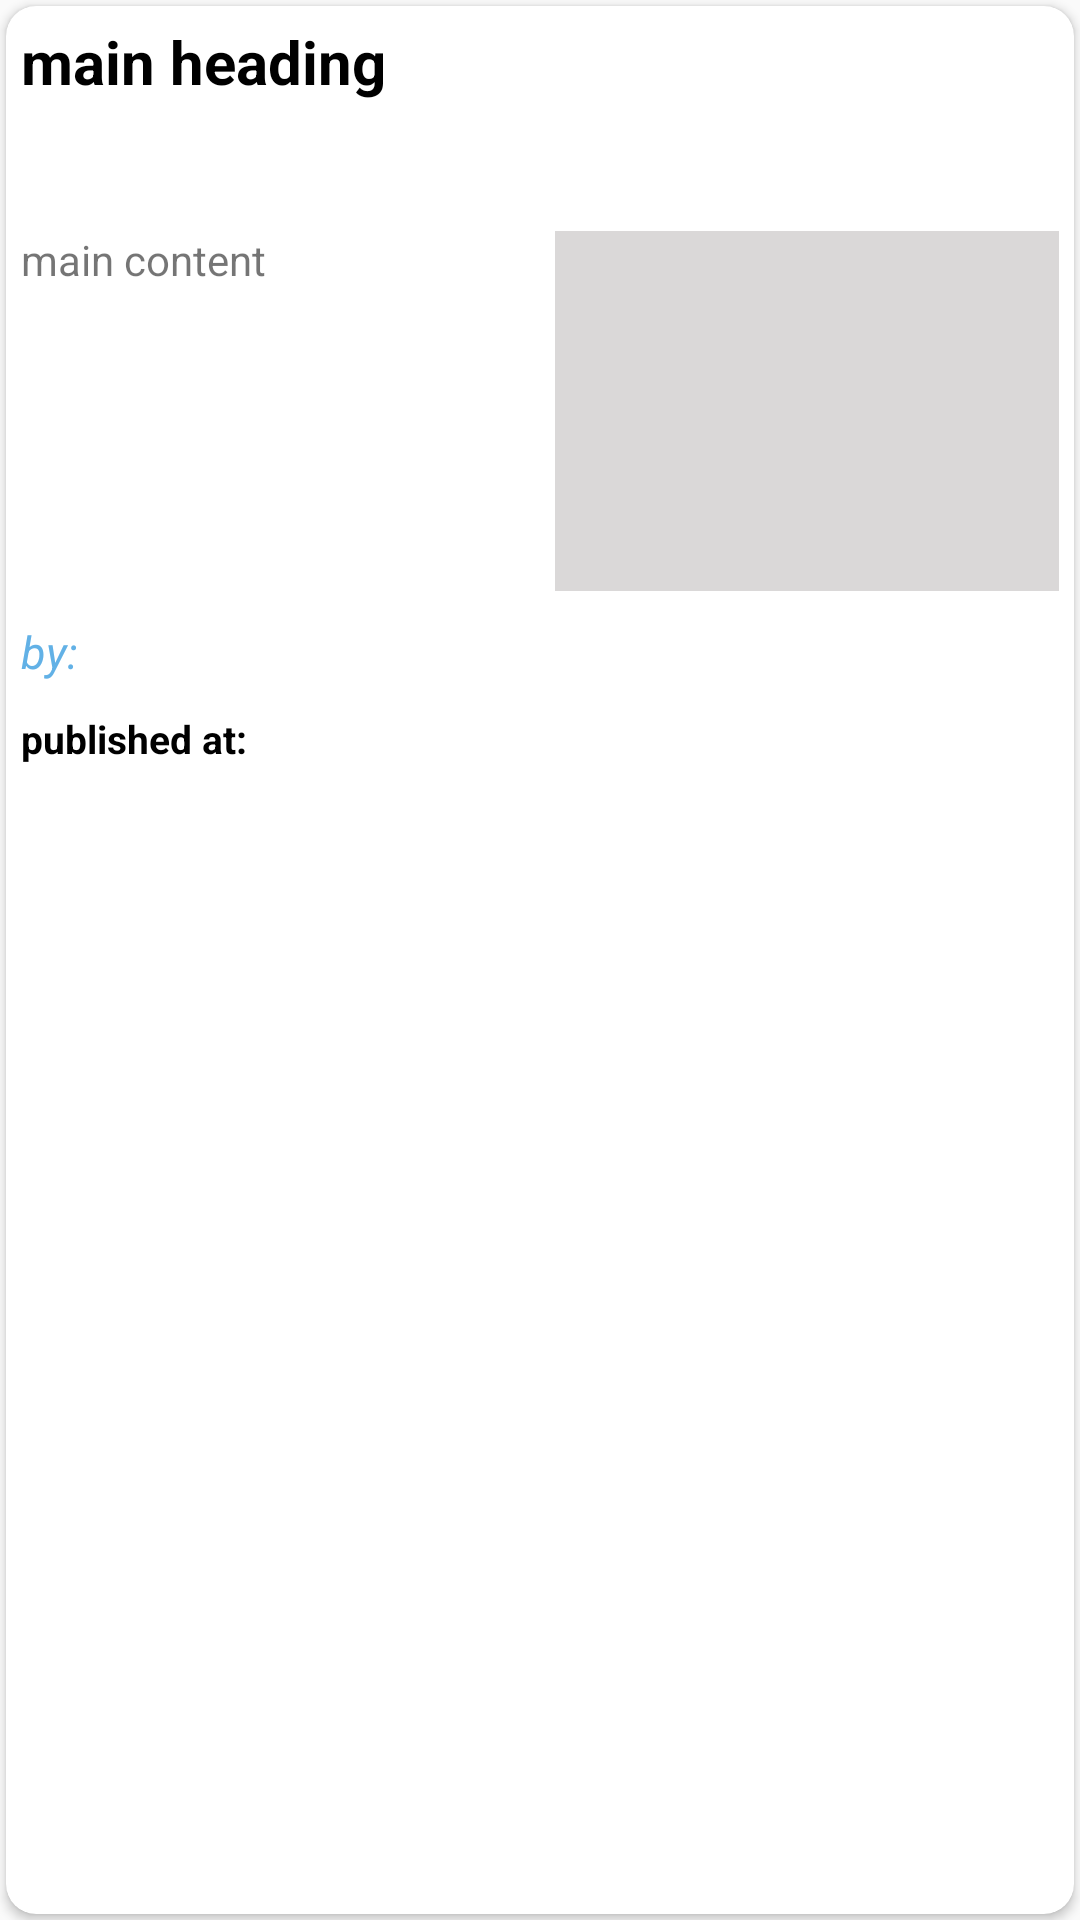

Here is an Android app screen rendered from its layout file. Give the layout XML and the strings, colors and styles it references.
<!-- AndroidManifest.xml: application theme Theme.AppCompat.DayNight.DarkActionBar -->
<!-- res/layout/items.xml -->
<?xml version="1.0" encoding="utf-8"?>
<RelativeLayout xmlns:android="http://schemas.android.com/apk/res/android"
    android:layout_width="match_parent"
    android:layout_height="275dp"
    xmlns:app="http://schemas.android.com/apk/res-auto">


    <androidx.cardview.widget.CardView
        android:id="@+id/cardview"
        android:layout_width="match_parent"
        android:layout_height="match_parent"
        android:layout_marginStart="2dp"
        android:layout_marginTop="2dp"
        android:layout_marginEnd="2dp"
        android:layout_marginBottom="2dp"
        android:elevation="5dp"
        android:padding="10dp"
        app:cardBackgroundColor="@color/white"
        app:cardCornerRadius="10dp">

        <LinearLayout
            android:layout_width="match_parent"
            android:layout_height="256dp"
            android:orientation="vertical">

            <TextView
                android:id="@+id/head"
                android:layout_width="match_parent"
                android:layout_height="60dp"
                android:ellipsize="end"
                android:maxLines="2"
                android:padding="5dp"
                android:text="main heading"
                android:textColor="@color/black"
                android:textSize="20sp"
                android:textStyle="bold"></TextView>

            <LinearLayout
                android:layout_width="match_parent"
                android:layout_height="130dp"
                android:layout_marginTop="10dp"
                android:orientation="horizontal">

                <TextView
                    android:id="@+id/content"
                    android:layout_width="match_parent"
                    android:layout_height="match_parent"
                    android:layout_weight="1"
                    android:ellipsize="end"
                    android:maxLines="6"
                    android:padding="5dp"
                    android:text="main content"
                    android:textSize="14sp">

                </TextView>

                <ImageView
                    android:id="@+id/imageview"
                    android:layout_width="match_parent"
                    android:layout_height="match_parent"
                    android:layout_weight="1"
                    android:padding="5dp"
                    android:scaleType="centerCrop"
                    android:src="@color/beige">

                </ImageView>

            </LinearLayout>

            <TextView
                android:id="@+id/author"
                android:layout_width="match_parent"
                android:layout_height="wrap_content"
                android:elegantTextHeight="false"
                android:padding="5dp"
                android:paddingTop="0dp"
                android:text="by:"
                android:textAlignment="inherit"
                android:textColor="#62B1E6"
                android:textSize="15sp"
                android:textStyle="italic">

            </TextView>

            <TextView
                android:id="@+id/time"
                android:layout_width="match_parent"
                android:layout_height="36dp"
                android:padding="5dp"
                android:paddingBottom="5dp"
                android:text="published at:"
                android:textColor="@color/black"
                android:textSize="13sp"
                android:textStyle="bold">

            </TextView>
        </LinearLayout>

    </androidx.cardview.widget.CardView>
</RelativeLayout>
<!-- resources referenced by this layout -->
<resources>
  <color name="beige">#B9CCCACA</color>
  <color name="black">#FF000000</color>
  <color name="white">#FFFFFFFF</color>
</resources>
